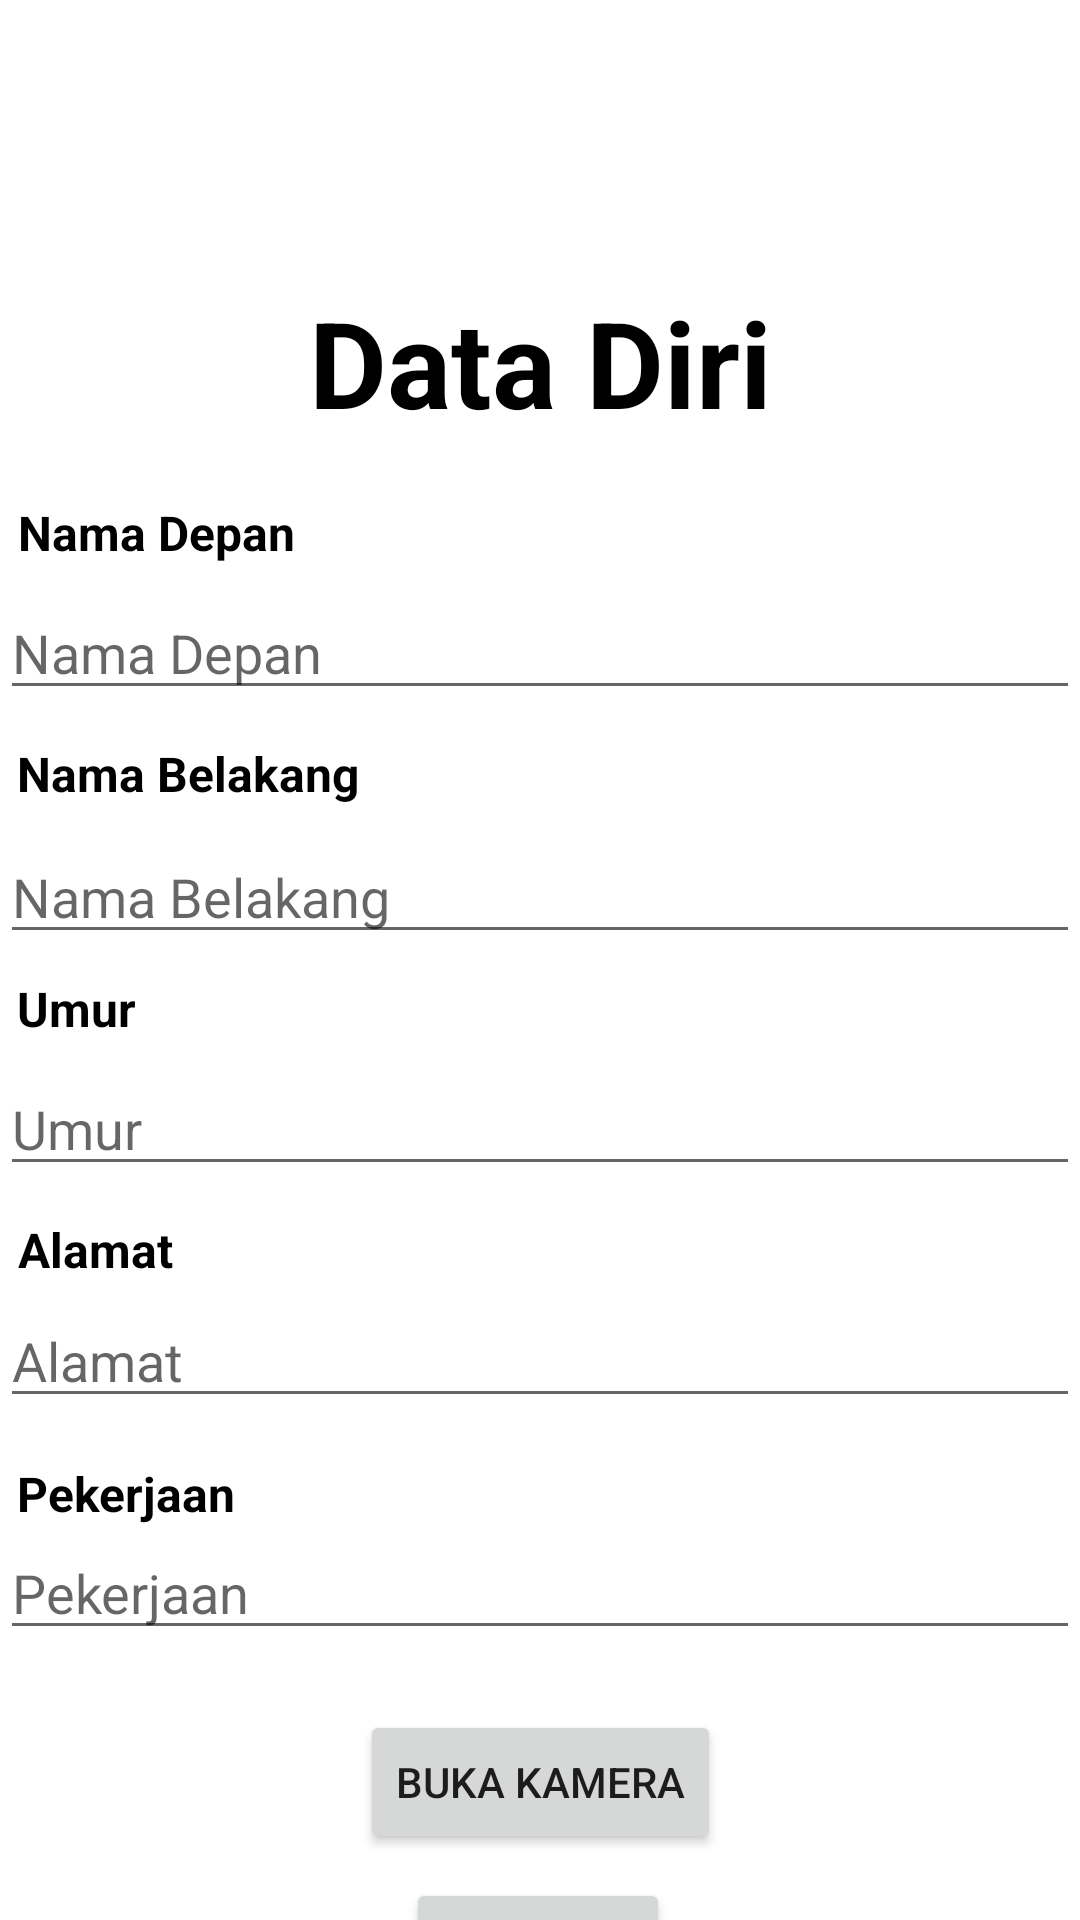

Produce the Android XML layout that renders to this screen, including the resource entries it uses.
<!-- AndroidManifest.xml: application theme Theme.Cameraxandfirebase -->
<!-- res/layout/activity_second.xml -->
<?xml version="1.0" encoding="utf-8"?>
<androidx.constraintlayout.widget.ConstraintLayout xmlns:android="http://schemas.android.com/apk/res/android"
    xmlns:app="http://schemas.android.com/apk/res-auto"
    xmlns:tools="http://schemas.android.com/tools"
    android:layout_width="match_parent"
    android:layout_height="match_parent"
    tools:context=".SecondActivity">

    <EditText
        android:id="@+id/job"
        android:layout_width="0dp"
        android:layout_height="wrap_content"
        android:layout_marginTop="36dp"
        android:autofillHints="@string/job"
        android:ems="10"
        android:hint="@string/job"
        android:inputType="textPersonName"
        app:layout_constraintEnd_toEndOf="parent"
        app:layout_constraintHorizontal_bias="1.0"
        app:layout_constraintStart_toStartOf="parent"
        app:layout_constraintTop_toBottomOf="@+id/address" />

    <TextView
        android:id="@+id/pekerjaan"
        android:layout_width="wrap_content"
        android:layout_height="wrap_content"
        android:text="@string/job"
        android:textColor="@color/black"
        android:textSize="16sp"
        android:textStyle="bold"
        app:layout_constraintBottom_toTopOf="@+id/job"
        app:layout_constraintEnd_toEndOf="parent"
        app:layout_constraintHorizontal_bias="0.02"
        app:layout_constraintStart_toStartOf="parent"
        tools:ignore="MissingConstraints" />

    <EditText
        android:id="@+id/address"
        android:layout_width="0dp"
        android:layout_height="wrap_content"
        android:layout_marginTop="36dp"
        android:autofillHints="@string/address"
        android:ems="10"
        android:hint="@string/address"
        android:inputType="textPersonName"
        app:layout_constraintEnd_toEndOf="parent"
        app:layout_constraintHorizontal_bias="1.0"
        app:layout_constraintStart_toStartOf="parent"
        app:layout_constraintTop_toBottomOf="@+id/age" />

    <TextView
        android:id="@+id/alamat"
        android:layout_width="wrap_content"
        android:layout_height="wrap_content"
        android:layout_marginBottom="4dp"
        android:text="@string/address"
        android:textColor="@color/black"
        android:textSize="16sp"
        android:textStyle="bold"
        app:layout_constraintBottom_toTopOf="@+id/address"
        app:layout_constraintEnd_toEndOf="parent"
        app:layout_constraintHorizontal_bias="0.019"
        app:layout_constraintStart_toStartOf="parent"
        tools:ignore="MissingConstraints" />

    <TextView
        android:id="@+id/Profile"
        android:layout_width="wrap_content"
        android:layout_height="wrap_content"
        android:layout_marginTop="94dp"
        android:text="@string/profile"
        android:textColor="@color/black"
        android:textSize="40sp"
        android:textStyle="bold"
        app:layout_constraintEnd_toEndOf="parent"
        app:layout_constraintStart_toStartOf="parent"
        app:layout_constraintTop_toTopOf="parent" />

    <EditText
        android:id="@+id/Firstname"
        android:layout_width="0dp"
        android:layout_height="wrap_content"
        android:layout_marginTop="48dp"
        android:autofillHints="@string/firstname"
        android:ems="10"
        android:hint="@string/firstname"
        android:inputType="textPersonName"
        app:layout_constraintEnd_toEndOf="parent"
        app:layout_constraintHorizontal_bias="0.0"
        app:layout_constraintStart_toStartOf="parent"
        app:layout_constraintTop_toBottomOf="@+id/Profile" />

    <TextView
        android:id="@+id/namadepan"
        android:layout_width="wrap_content"
        android:layout_height="wrap_content"
        android:layout_marginBottom="7dp"
        android:text="@string/firstname"
        android:textColor="@color/black"
        android:textSize="16sp"
        android:textStyle="bold"
        app:layout_constraintBottom_toTopOf="@+id/Firstname"
        app:layout_constraintEnd_toEndOf="parent"
        app:layout_constraintHorizontal_bias="0.022"
        app:layout_constraintStart_toStartOf="parent"
        tools:ignore="MissingConstraints" />

    <EditText
        android:id="@+id/lastname"
        android:layout_width="0dp"
        android:layout_height="wrap_content"
        android:layout_marginTop="40dp"
        android:ems="10"
        android:hint="@string/lastname"
        android:inputType="textPersonName"
        app:layout_constraintEnd_toEndOf="parent"
        app:layout_constraintHorizontal_bias="0.0"
        app:layout_constraintStart_toStartOf="parent"
        app:layout_constraintTop_toBottomOf="@+id/Firstname" />

    <TextView
        android:id="@+id/namabelakang"
        android:layout_width="wrap_content"
        android:layout_height="wrap_content"
        android:layout_marginBottom="8dp"
        android:text="@string/lastname"
        android:textColor="@color/black"
        android:textSize="16sp"
        android:textStyle="bold"
        app:layout_constraintBottom_toTopOf="@+id/lastname"
        app:layout_constraintEnd_toEndOf="parent"
        app:layout_constraintHorizontal_bias="0.023"
        app:layout_constraintStart_toStartOf="parent"
        tools:ignore="MissingConstraints" />

    <EditText
        android:id="@+id/age"
        android:layout_width="0dp"
        android:layout_height="wrap_content"
        android:layout_marginTop="36dp"
        android:autofillHints="@string/age"
        android:ems="10"
        android:hint="@string/age"
        android:inputType="textPersonName"
        app:layout_constraintEnd_toEndOf="parent"
        app:layout_constraintHorizontal_bias="1.0"
        app:layout_constraintStart_toStartOf="parent"
        app:layout_constraintTop_toBottomOf="@+id/lastname" />

    <TextView
        android:id="@+id/umur"
        android:layout_width="wrap_content"
        android:layout_height="wrap_content"
        android:layout_marginBottom="7dp"
        android:text="@string/age"
        android:textColor="@color/black"
        android:textSize="16sp"
        android:textStyle="bold"
        app:layout_constraintBottom_toTopOf="@+id/age"
        app:layout_constraintEnd_toEndOf="parent"
        app:layout_constraintHorizontal_bias="0.018"
        app:layout_constraintStart_toStartOf="parent"
        tools:ignore="MissingConstraints" />

    <Button
        android:id="@+id/cam"
        android:layout_width="wrap_content"
        android:layout_height="wrap_content"
        android:layout_marginTop="20dp"
        android:text="@string/camera"
        app:layout_constraintEnd_toEndOf="parent"
        app:layout_constraintStart_toStartOf="parent"
        app:layout_constraintTop_toBottomOf="@+id/job" />

    <Button
        android:id="@+id/send"
        android:layout_width="wrap_content"
        android:layout_height="wrap_content"
        android:layout_marginTop="8dp"
        android:text="@string/send"
        app:layout_constraintBottom_toBottomOf="parent"
        app:layout_constraintEnd_toEndOf="parent"
        app:layout_constraintHorizontal_bias="0.498"
        app:layout_constraintStart_toStartOf="parent"
        app:layout_constraintTop_toBottomOf="@+id/cam"
        app:layout_constraintVertical_bias="0.0" />

</androidx.constraintlayout.widget.ConstraintLayout>
<!-- resources referenced by this layout -->
<resources>
  <string name="address">Alamat</string>
  <string name="age">Umur</string>
  <string name="camera">Buka Kamera</string>
  <string name="firstname">Nama Depan</string>
  <string name="job">Pekerjaan</string>
  <string name="lastname">Nama Belakang</string>
  <string name="profile">Data Diri</string>
  <string name="send">Kirim</string>
  <style name="Theme.Cameraxandfirebase" parent="Theme.MaterialComponents.DayNight.DarkActionBar">
          
          <item name="colorPrimary">@color/purple_500</item>
          <item name="colorPrimaryVariant">@color/purple_700</item>
          <item name="colorOnPrimary">@color/white</item>
          
          <item name="colorSecondary">@color/teal_200</item>
          <item name="colorSecondaryVariant">@color/teal_700</item>
          <item name="colorOnSecondary">@color/black</item>
          
          <item name="android:statusBarColor" tools:targetApi="l">?attr/colorPrimaryVariant</item>
          
      </style>
  <!-- not gathered from this repository: default colours our renderer supplied (Android Studio template values) -->
  <color name="purple_500">#FF6200EE</color>
  <color name="purple_700">#FF3700B3</color>
  <color name="teal_200">#FF03DAC5</color>
  <color name="teal_700">#FF018786</color>
  <color name="black">#FF000000</color>
  <color name="white">#FFFFFFFF</color>
</resources>
